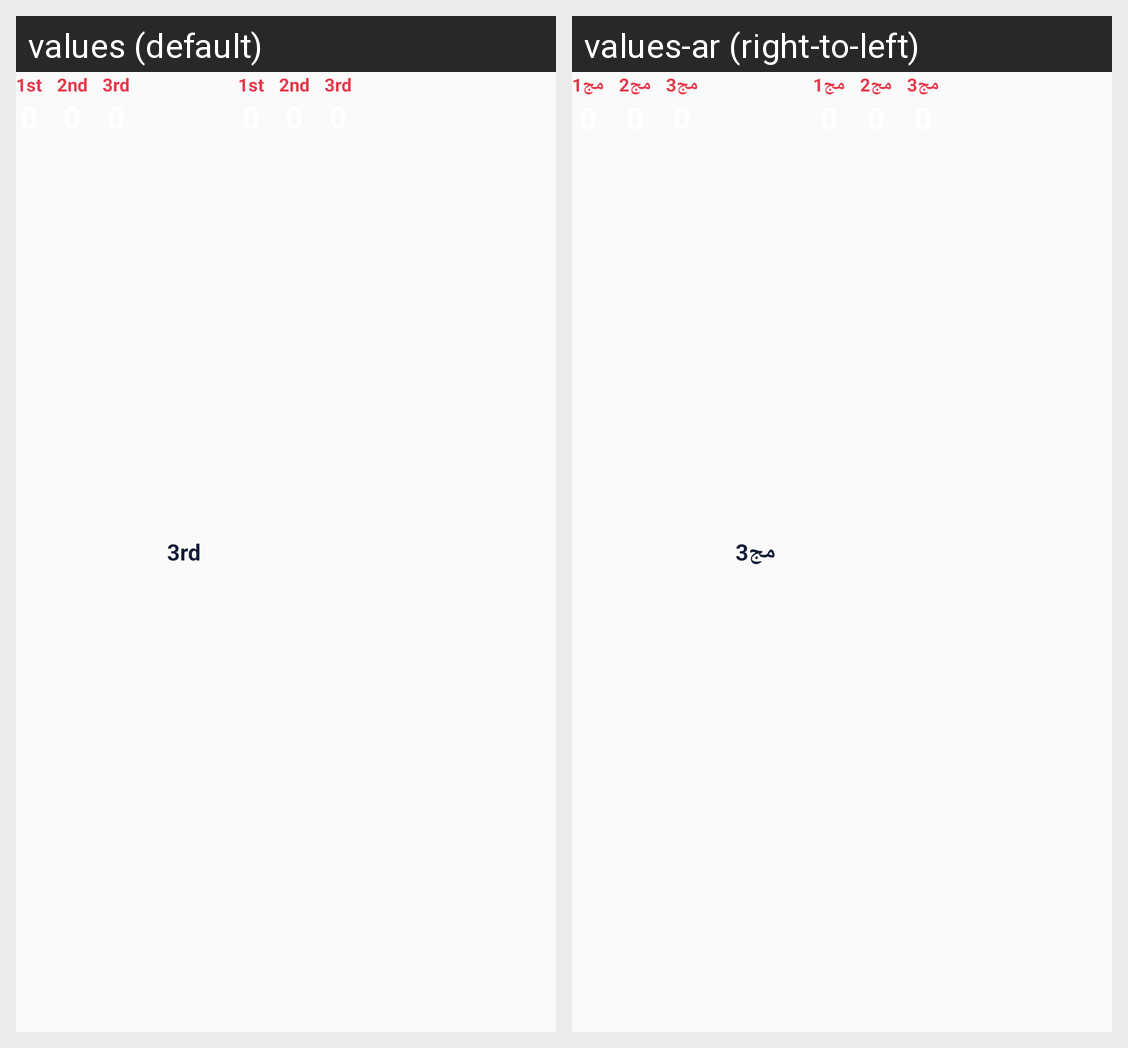

The same Android screen rendered under two of its app's locales, left to right. List the strings drawn on it with the default value and each locale's translation.
Android screen res/layout/set_three.xml rendered under 2 locales, left to right: values (default), values-ar (right-to-left). Device: Nexus 5 (rendered at 1080×1920; each locale shown at half size, 540×960, under a caption strip naming it); theme AppTheme.
Strings drawn on this screen, with the default value and each locale's value (text and hints the layout hard-codes, and strings that could not be matched under every locale, appear in the picture but are not listed):

first
  values: 1st
  values-ar: مج1

second
  values: 2nd
  values-ar: مج2

third
  values: 3rd
  values-ar: مج3
